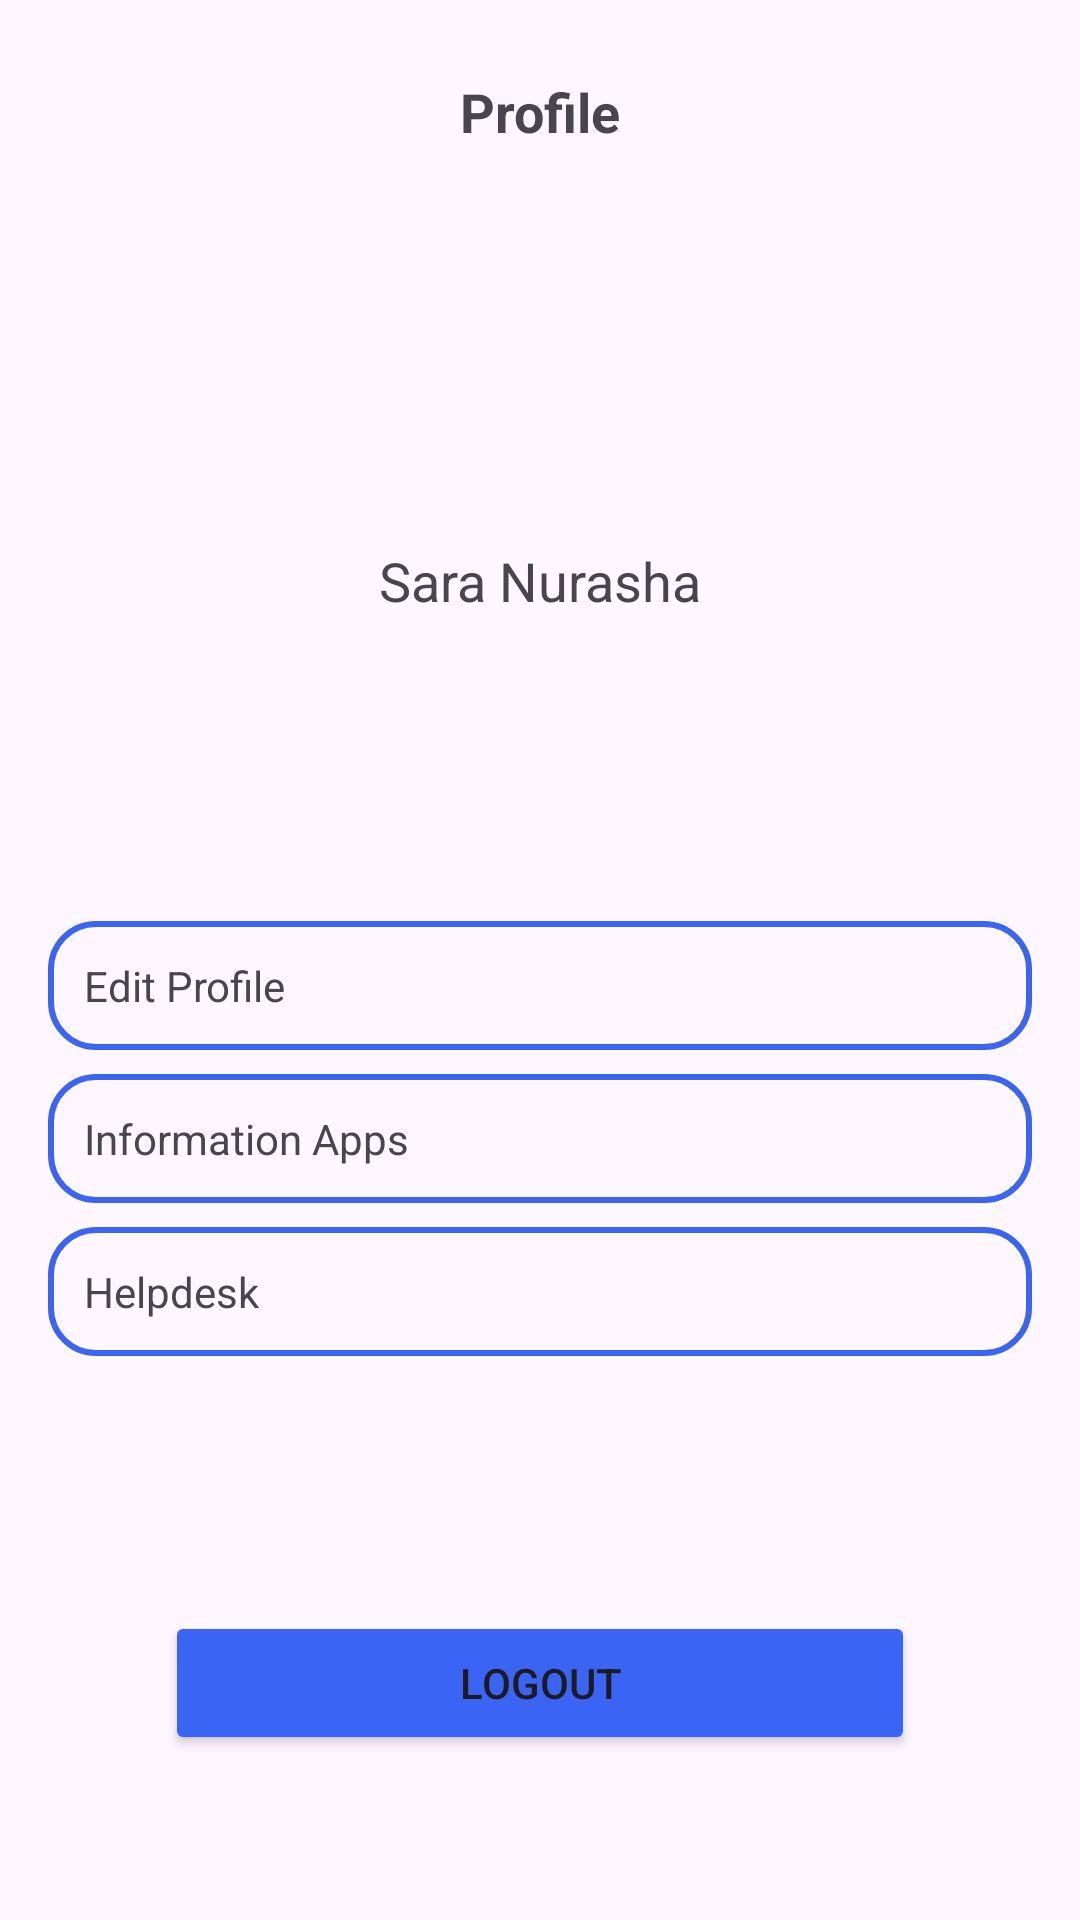

Produce the Android XML layout that renders to this screen, including the resource entries it uses.
<!-- AndroidManifest.xml: application theme Theme.SibiVisionProject -->
<!-- res/layout/fragment_profile.xml -->
<?xml version="1.0" encoding="utf-8"?>
<androidx.constraintlayout.widget.ConstraintLayout xmlns:android="http://schemas.android.com/apk/res/android"
    xmlns:app="http://schemas.android.com/apk/res-auto"
    xmlns:tools="http://schemas.android.com/tools"
    android:layout_width="match_parent"
    android:layout_height="match_parent"
    tools:context=".ui.ProfileFragment">

    <TextView
        android:id="@+id/Profile"
        android:layout_width="wrap_content"
        android:layout_height="wrap_content"
        android:layout_marginTop="25dp"
        android:text="Profile"
        android:textSize="18sp"
        android:textStyle="bold"
        app:layout_constraintTop_toTopOf="parent"
        app:layout_constraintStart_toStartOf="parent"
        app:layout_constraintEnd_toEndOf="parent" />


    <TextView
        android:id="@+id/tvName"
        android:layout_width="wrap_content"
        android:layout_height="wrap_content"
        android:layout_marginTop="16dp"
        android:text="Sara Nurasha"
        android:textSize="18sp"
        android:textStyle="normal"
        app:layout_constraintTop_toBottomOf="@id/imgProfile"
        app:layout_constraintStart_toStartOf="parent"
        app:layout_constraintEnd_toEndOf="parent" />

    <ImageView
        android:id="@+id/imgProfile"
        android:layout_marginTop="16dp"
        android:layout_width="100dp"
        android:layout_height="100dp"
        android:src="@drawable/ic_camera"
        app:layout_constraintEnd_toEndOf="parent"
        app:layout_constraintStart_toStartOf="parent"
        app:layout_constraintTop_toBottomOf="@+id/Profile"/>

    <LinearLayout
        android:layout_width="0dp"
        android:layout_height="wrap_content"
        android:layout_marginTop="16dp"
        android:orientation="vertical"
        android:padding="16dp"
        app:layout_constraintTop_toBottomOf="@id/tvName"
        app:layout_constraintStart_toStartOf="parent"
        app:layout_constraintEnd_toEndOf="parent"
        app:layout_constraintBottom_toTopOf="@+id/btnLogout">

        <TextView
            android:id="@+id/tvEditProfile"
            android:layout_width="match_parent"
            android:layout_height="wrap_content"
            android:text="Edit Profile"
            android:drawableLeft="@drawable/ic_camera"
            android:drawablePadding="8dp"
            android:padding="12dp"
            android:background="@drawable/custom_border_button"
            android:gravity="center_vertical" />

        <TextView
            android:id="@+id/tvInformationApps"
            android:layout_width="match_parent"
            android:layout_height="wrap_content"
            android:text="Information Apps"
            android:drawableLeft="@drawable/ic_camera"
            android:drawablePadding="8dp"
            android:padding="12dp"
            android:background="@drawable/custom_border_button"
            android:gravity="center_vertical"
            android:layout_marginTop="8dp" />

        <TextView
            android:id="@+id/tvHelpdesk"
            android:layout_width="match_parent"
            android:layout_height="wrap_content"
            android:text="Helpdesk"
            android:drawableLeft="@drawable/ic_camera"
            android:drawablePadding="8dp"
            android:padding="12dp"
            android:background="@drawable/custom_border_button"
            android:gravity="center_vertical"
            android:layout_marginTop="8dp" />

    </LinearLayout>

    <Button
        android:id="@+id/btnLogout"
        android:layout_width="0dp"
        android:layout_height="wrap_content"
        android:layout_margin="55dp"
        android:text="Logout"
        android:backgroundTint="@color/color_utama"
        android:padding="12dp"
        app:layout_constraintBottom_toBottomOf="parent"
        app:layout_constraintStart_toStartOf="parent"
        app:layout_constraintEnd_toEndOf="parent" />

</androidx.constraintlayout.widget.ConstraintLayout>
<!-- resources referenced by this layout -->
<resources>
  <color name="color_utama">#3A64F4</color>
  <!-- drawable custom_border_button (drawable) -->
  <?xml version="1.0" encoding="utf-8"?>
  <shape xmlns:android="http://schemas.android.com/apk/res/android">
  
      <stroke
          android:width="2dp"
          android:color="@color/color_utama"
          />
  
      <corners
          android:radius="15dp"
          />
  
  </shape>
  <style name="Theme.SibiVisionProject" parent="Base.Theme.SibiVisionProject" />
  <style name="Base.Theme.SibiVisionProject" parent="Theme.Material3.DayNight.NoActionBar">
          
          
      </style>
</resources>
